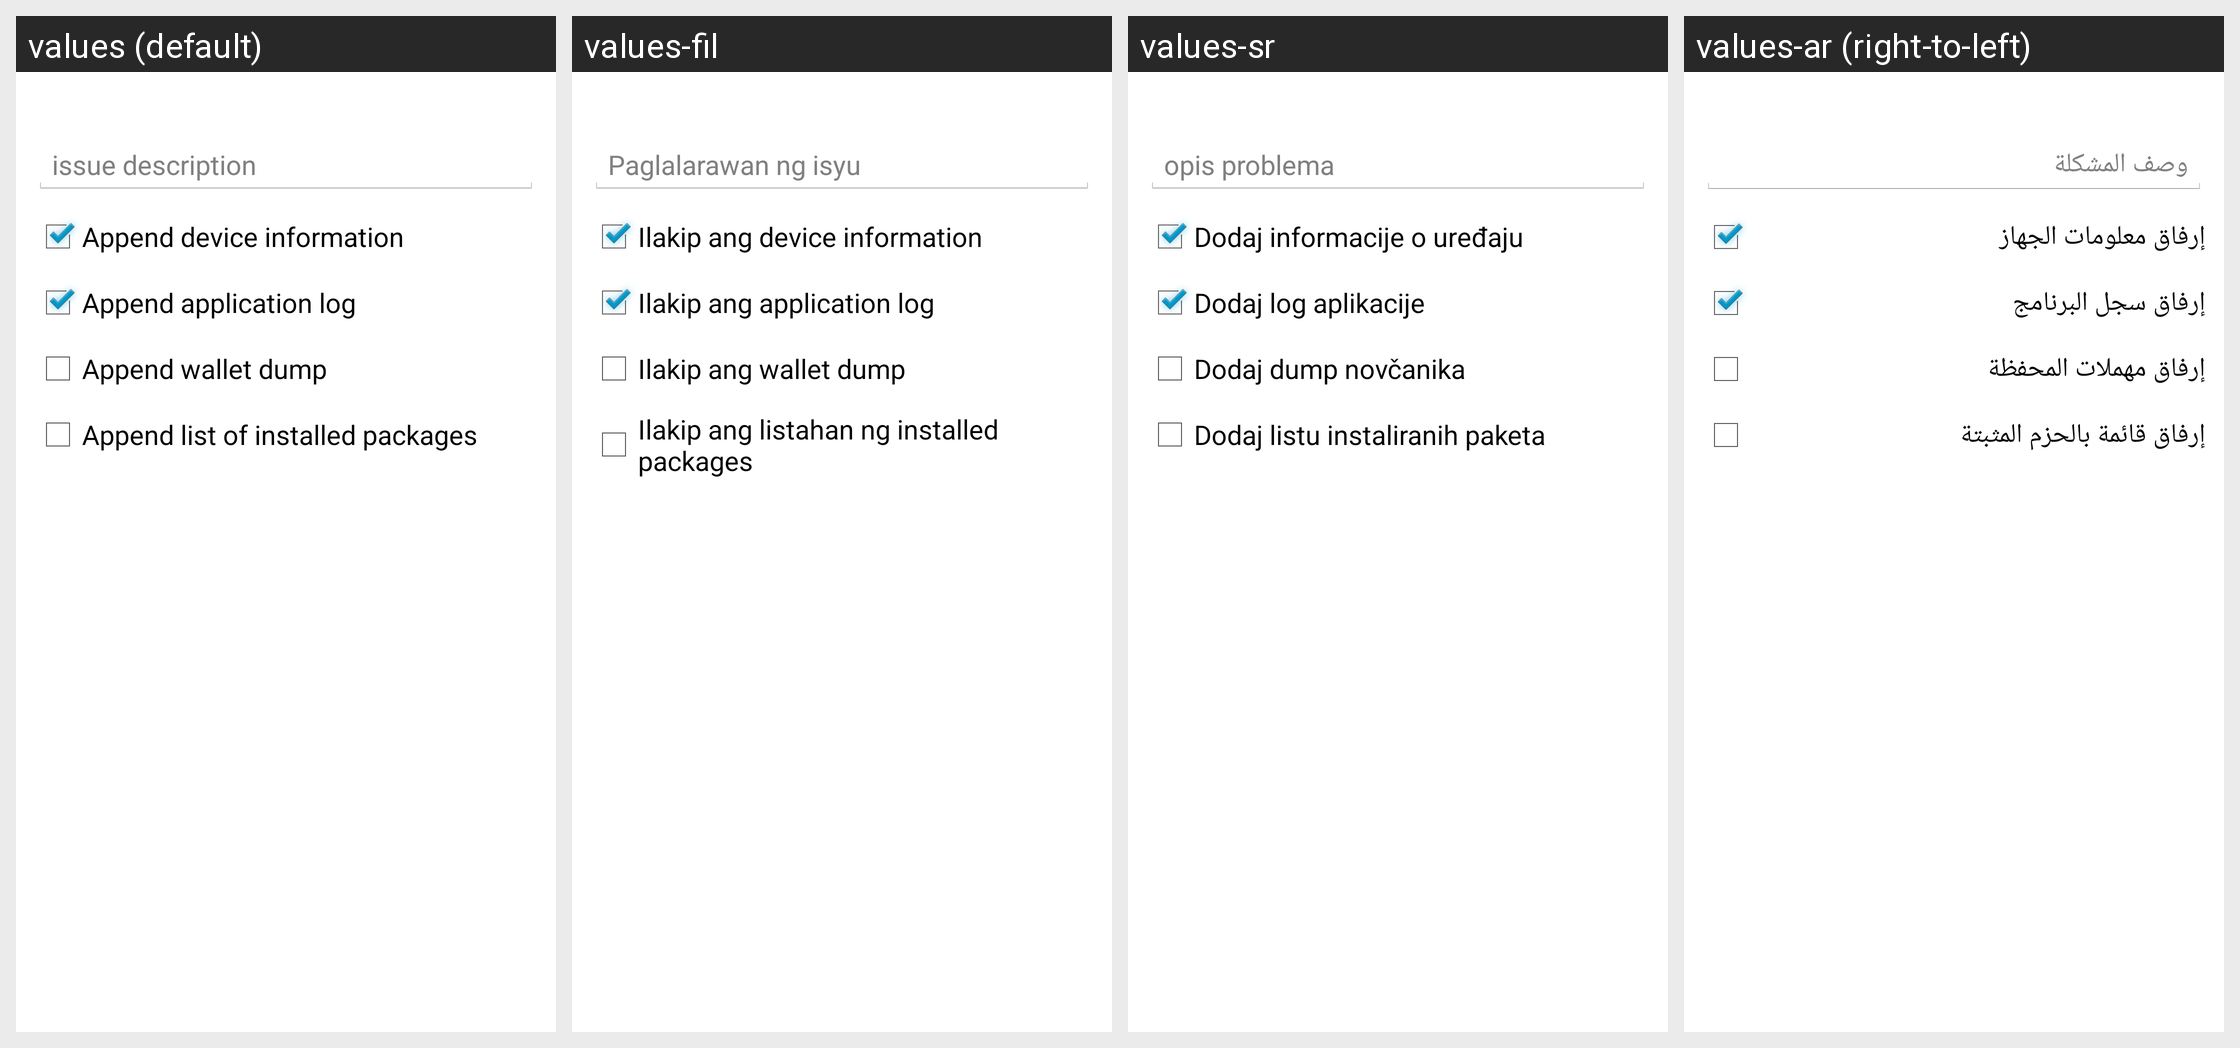

For this localized Android screen grid, give each drawn string resource with its value in every locale shown.
Android screen res/layout/report_issue_dialog.xml rendered under 4 locales, left to right: values (default), values-fil, values-sr, values-ar (right-to-left). Device: Nexus 5 (rendered at 1080×1920; each locale shown at half size, 540×960, under a caption strip naming it); theme My.Theme.
Other locales in the repository, not shown: values-bg, values-ca, values-cs, values-da, values-de, values-el, values-eo, values-es, values-fa, values-fi, values-fr, values-hr, values-hu, values-id, values-it, values-iw, values-ja, values-ko, values-mk, values-nb, values-nl, values-pl, values-pt, values-pt-rBR, values-ro, values-ru, values-sk, values-sl, values-sq, values-sv, values-sw, values-th, values-tr, values-uk, values-vi, values-zh, values-zh-rTW.
Strings drawn on this screen, with the default value and each locale's value (text and hints the layout hard-codes, and strings that could not be matched under every locale, appear in the picture but are not listed):

report_issue_dialog_description
  values: issue description
  values-fil: Paglalarawan ng isyu
  values-sr: opis problema
  values-ar: وصف المشكلة

report_issue_dialog_collect_device_info
  values: Append device information
  values-fil: Ilakip ang device information
  values-sr: Dodaj informacije o uređaju
  values-ar: إرفاق معلومات الجهاز

report_issue_dialog_collect_application_log
  values: Append application log
  values-fil: Ilakip ang application log
  values-sr: Dodaj log aplikacije
  values-ar: إرفاق سجل البرنامج

report_issue_dialog_collect_wallet_dump
  values: Append wallet dump
  values-fil: Ilakip ang wallet dump
  values-sr: Dodaj dump novčanika
  values-ar: إرفاق مهملات المحفظة

report_issue_dialog_collect_installed_packages
  values: Append list of installed packages
  values-fil: Ilakip ang listahan ng installed packages
  values-sr: Dodaj listu instaliranih paketa
  values-ar: إرفاق قائمة بالحزم المثبتة
